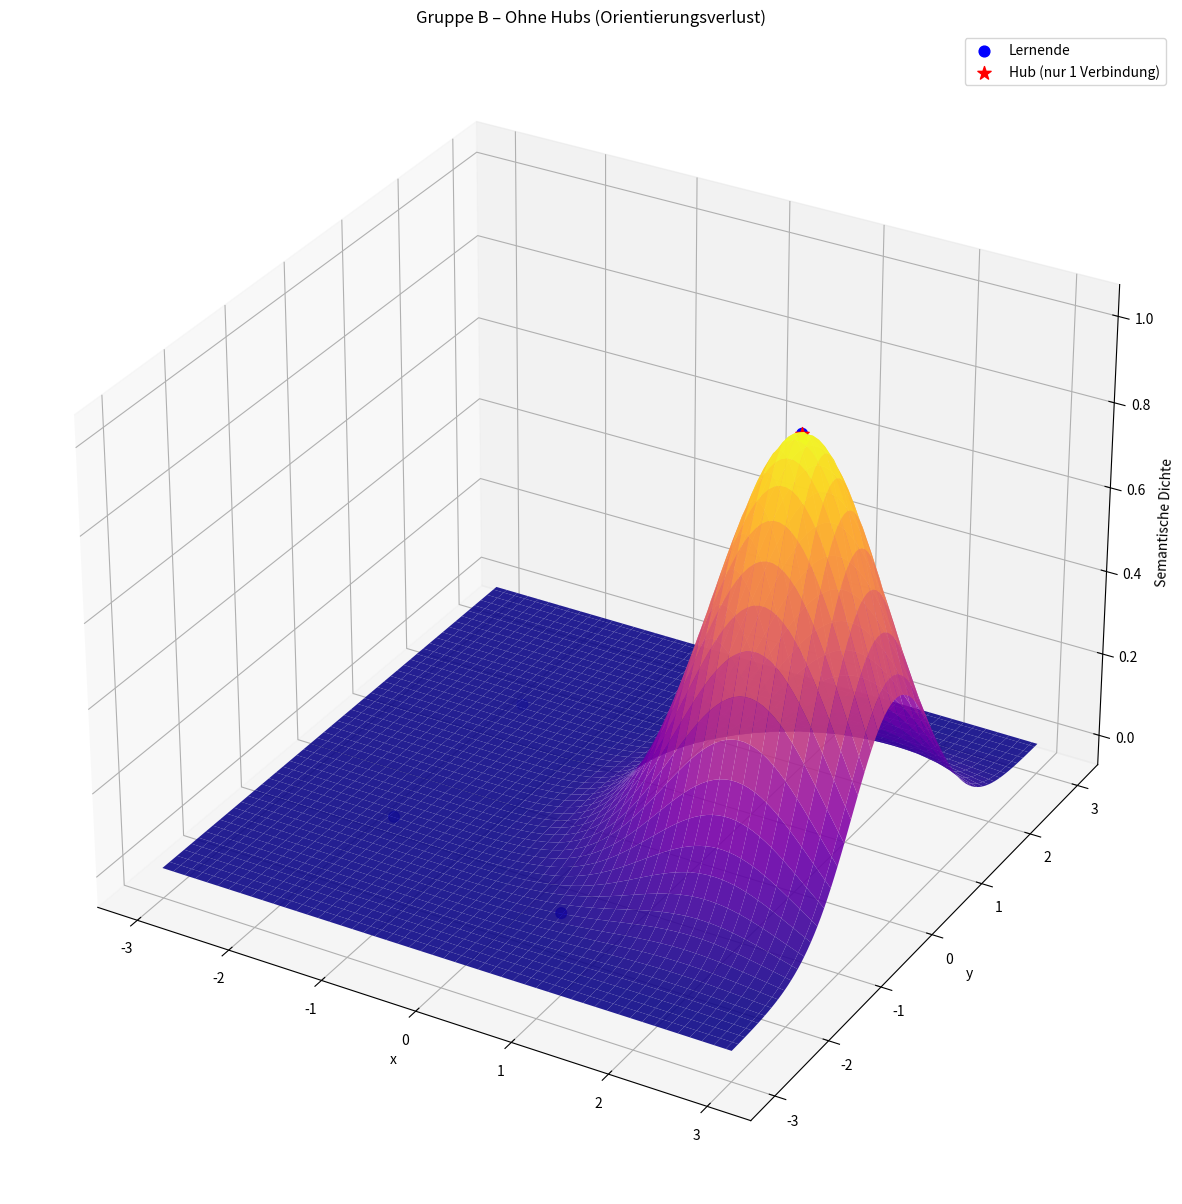

Python code for this plot:
import numpy as np
import matplotlib.pyplot as plt
from mpl_toolkits.mplot3d import Axes3D

# Gitter für Raum
x = np.linspace(-3, 3, 100)
y = np.linspace(-3, 3, 100)
X, Y = np.meshgrid(x, y)

# Semantische Dichte: nur ein Hub bei einem Lernenden (z.B. rechts auf dem Kreis)
hub_pos = (2, 0)
sigma = 0.8
Z = np.exp(-((X-hub_pos[0])**2 + (Y-hub_pos[1])**2) / (2*sigma**2))

# Plot
fig = plt.figure(figsize=(15,20))
ax = fig.add_subplot(111, projection='3d')

ax.plot_surface(X, Y, Z, cmap='plasma', alpha=0.9)

# Teilnehmer auf dem Kreis markieren
n = 5
winkel = np.linspace(0, 2*np.pi, n, endpoint=False)
px = 2*np.cos(winkel)
py = 2*np.sin(winkel)
pz = np.exp(-((px-hub_pos[0])**2 + (py-hub_pos[1])**2) / (2*sigma**2))

ax.scatter(px, py, pz, c='blue', s=60, label="Lernende")
ax.scatter(hub_pos[0], hub_pos[1], 1, c='red', s=100, marker="*", label="Hub (nur 1 Verbindung)")

ax.set_title("Gruppe B – Ohne Hubs (Orientierungsverlust)")
ax.set_xlabel("x")
ax.set_ylabel("y")
ax.set_zlabel("Semantische Dichte")
ax.legend()

plt.show()
